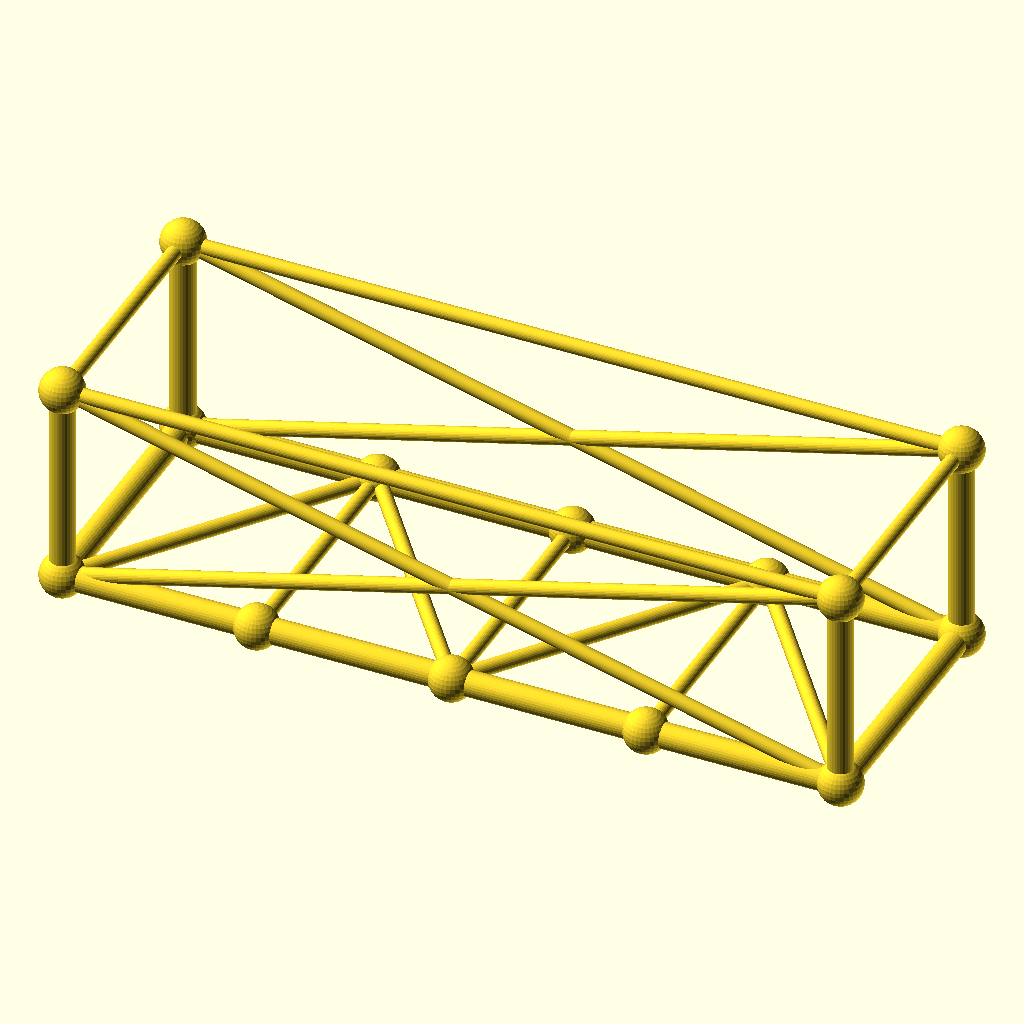
Cell 1: rendered with the file's own defaults.
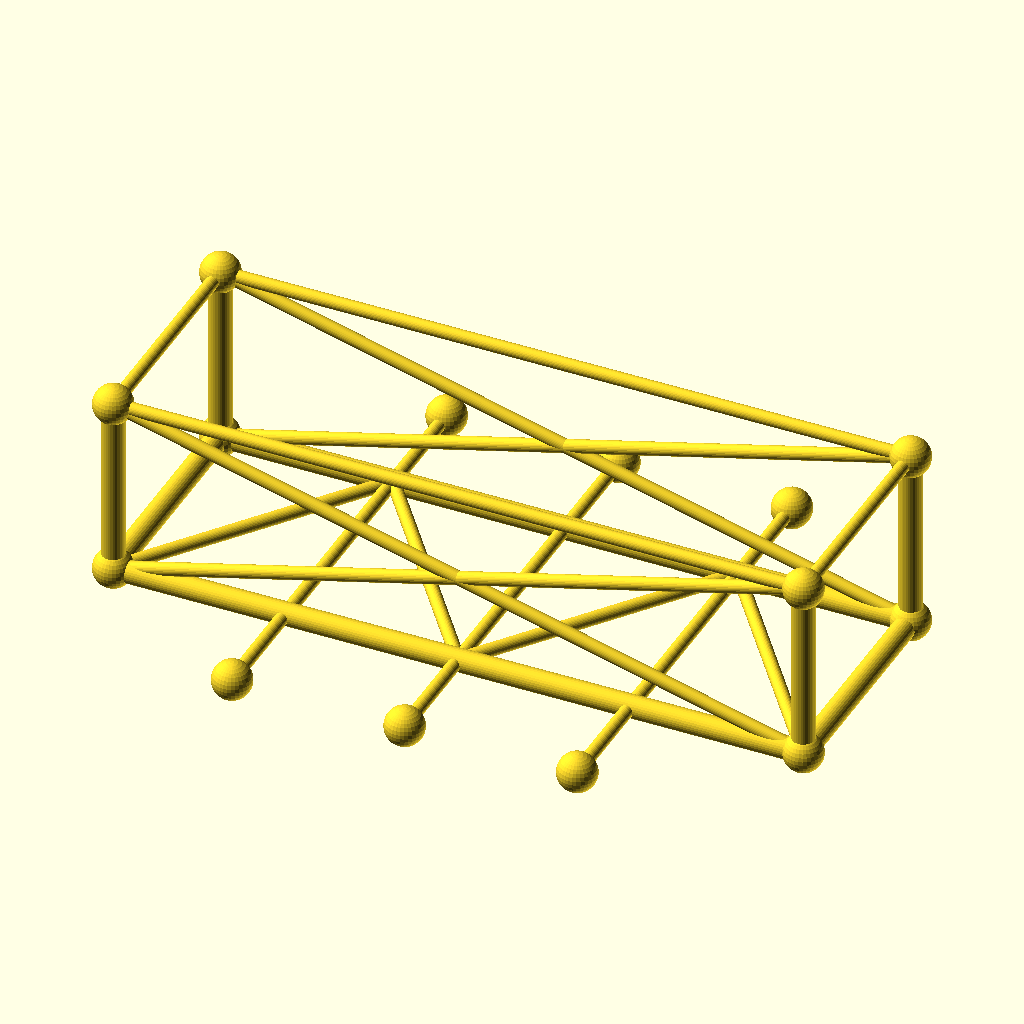
Cell 2 — frame_w set to 140, the other parameters unchanged.
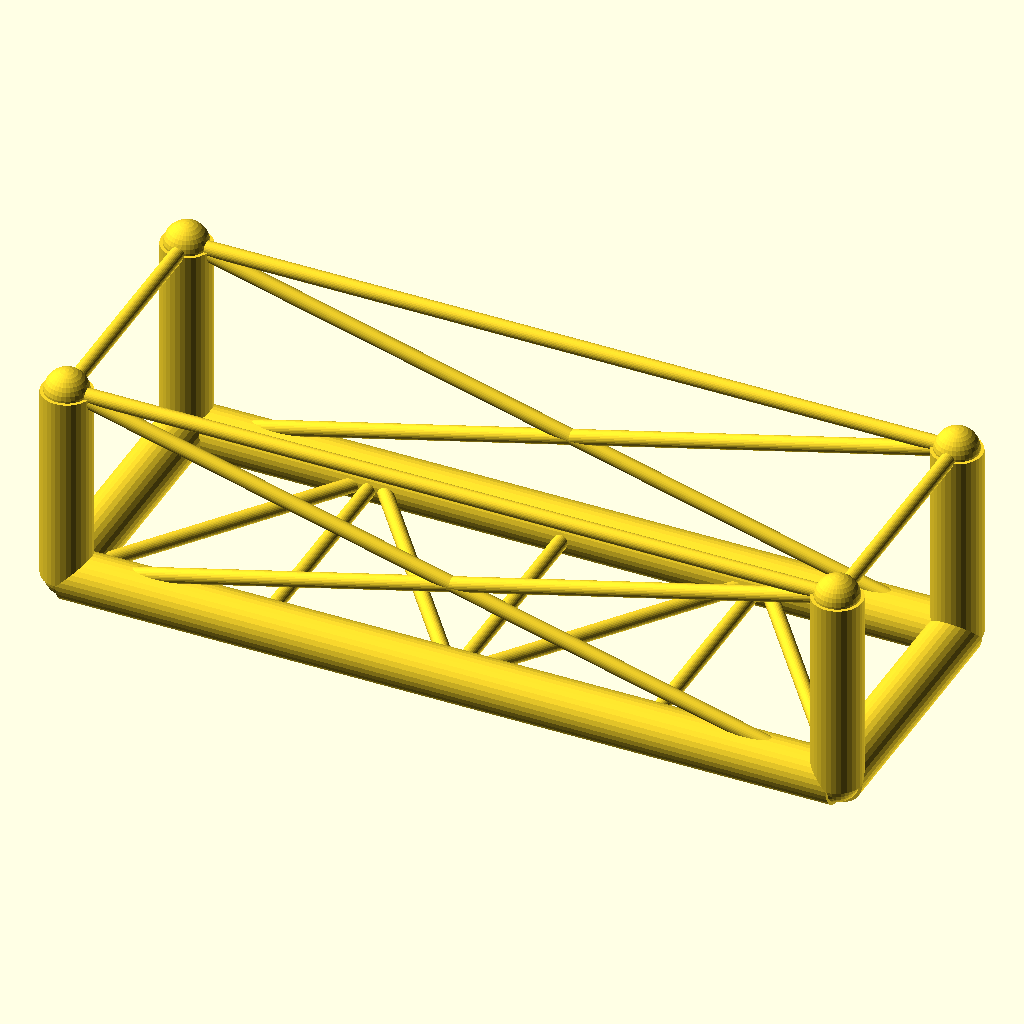
Cell 3: the same model with chord_r = 6.8.
The same orthographic view direction (rotation 55°, 0°, 25°; colour scheme Cornfield) for every cell, with the view re-fitted per cell, so scale and position can differ between cells.
OpenSCAD source file optional_data/data/gen3/chassisframes/part_0093.scad:
$fn = 32;

// ----------------------------------------------------------------------
// Chassis frame: 210 x 70 mm, 55 mm tall, 3 cross members
// ----------------------------------------------------------------------

// --- parameters (mm) ---
frame_l = 210;            // frame length, X
frame_w = 70;             // frame width, Y
frame_h = 55;             // frame height, Z
crossings = 3;            // number of cross members
chord_r = 3.4;            // main tube radius
diag_r = 2;               // brace radius
joint_r = 5.92;           // joint ball radius

cross_x = [-52.5, 0, 52.5];
floor_nodes = [[-52.5, 35, 0], [0, -35, 0], [52.5, 35, 0]];
bottom = [[-105, -35, 0], [105, -35, 0], [105, 35, 0], [-105, 35, 0]];
top = [[-105, -35, 55], [105, -35, 55], [105, 35, 55], [-105, 35, 55]];

module member(a, b, r) {
  /* rod: cylinder from joint a to joint b */
  d = b - a;
  length = norm(d);
  translate(a) rotate([0, acos(d[2] / length), atan2(d[1], d[0])])
    cylinder(h = length, r = r);
}

module joint(p, r) {
  /* ball at the joint centre */
  translate(p) sphere(r = r);
}

/* bottom rails, one member per side */
member(bottom[0], bottom[1], chord_r);
member(bottom[1], bottom[2], chord_r);
member(bottom[2], bottom[3], chord_r);
member(bottom[3], bottom[0], chord_r);
/* cross members */
for (i = [0 : crossings - 1]) {
  member([cross_x[i], -frame_w / 2, 0], [cross_x[i], frame_w / 2, 0], diag_r);
}
/* floor zig-zag brace between the cross member ends */
member(bottom[0], floor_nodes[0], diag_r);
for (i = [0 : crossings - 2]) member(floor_nodes[i], floor_nodes[i + 1], diag_r);
member(floor_nodes[crossings - 1], bottom[1], diag_r);
/* corner posts and top ring */
for (c = [0 : 3]) member(bottom[c], top[c], chord_r);
member(top[0], top[1], diag_r);
member(top[1], top[2], diag_r);
member(top[2], top[3], diag_r);
member(top[3], top[0], diag_r);
/* face crosses on the two long sides */
member(bottom[0], top[1], diag_r);
member(top[0], bottom[1], diag_r);
member(bottom[3], top[2], diag_r);
member(top[3], bottom[2], diag_r);
/* joint balls */
for (c = [0 : 3]) joint(bottom[c], joint_r);
for (c = [0 : 3]) joint(top[c], joint_r);
for (i = [0 : crossings - 1]) joint([cross_x[i], -frame_w / 2, 0], joint_r);
for (i = [0 : crossings - 1]) joint([cross_x[i], frame_w / 2, 0], joint_r);
Customizer parameters (derived from the source; name, type, default, range or options):
frame_l: number, default 210
frame_w: number, default 70
frame_h: number, default 55
crossings: number, default 3
chord_r: number, default 3.4
diag_r: number, default 2
joint_r: number, default 5.92
cross_x: vector, default [-52.5, 0, 52.5]
